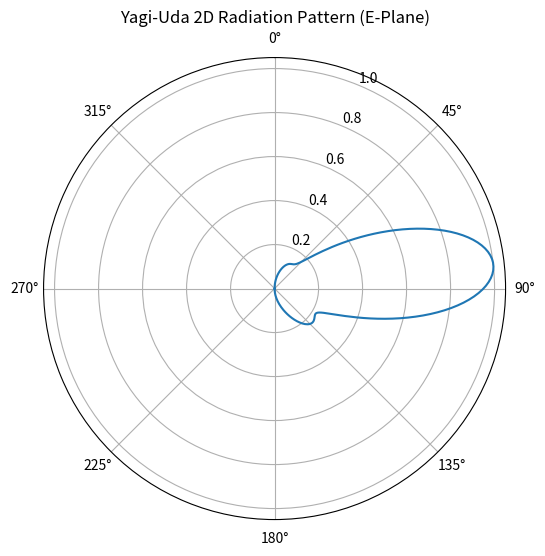
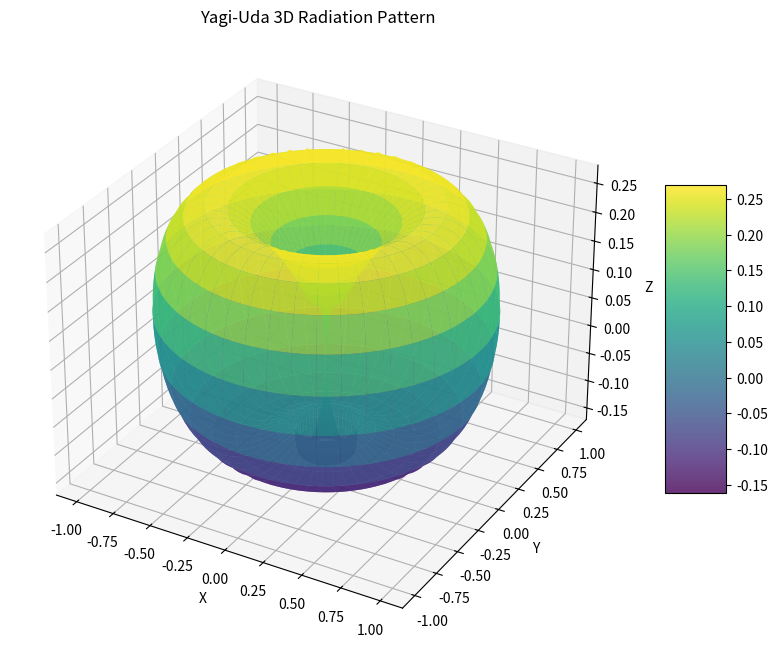

Generate these figures, in order, with matplotlib:
import numpy as np
import matplotlib.pyplot as plt
from mpl_toolkits.mplot3d import Axes3D

# Frequency and wavelength
freq = 900e6  # 900 MHz
c = 3e8       # Speed of light
wavelength = c / freq

# Yagi-Uda Element Details (optimized for back lobe suppression at 270 degrees)
element_positions = [0]  # x-positions along boom (meters)
element_lengths = [0.48 * wavelength]  # Reflector (longer for better reflection)

spacing_r_d = 0.15 * wavelength  # Reflector-to-driven spacing
spacing_d_dir = 0.18 * wavelength  # Tighter driven-to-director spacing for sharper beam
n_directors = 7  # Increased directors for enhanced directivity

element_positions.append(element_positions[-1] + spacing_r_d)  # Driven element
element_lengths.append(0.45 * wavelength)  # Driven element length

for i in range(n_directors):
    element_positions.append(element_positions[-1] + spacing_d_dir)
    element_lengths.append(0.42 * wavelength * (0.97 ** i))  # More aggressive length tapering

# Current magnitudes and phases (optimized for null at 270 degrees)
currents = [0.85] + [1.0] + [0.65 * (0.88 ** i) for i in range(n_directors)]  # Aggressive current tapering
phases = [0.0] + [0.0] + [-0.15 * (i + 1) for i in range(n_directors)]  # Progressive phase shift

# Array factor simulation with element pattern
theta = np.linspace(0, 2 * np.pi, 360)  # Radians
k = 2 * np.pi / wavelength  # Wave number

# Dipole element pattern (simplified, assuming short dipoles)
element_pattern = np.sin(theta)  # Dipole pattern (E-plane, sin(θ) for half-wave dipole)
element_pattern = np.where(element_pattern < 0, 0, element_pattern)  # Avoid negative values

AF = np.zeros_like(theta, dtype=complex)
for i, pos in enumerate(element_positions):
    AF += currents[i] * np.exp(1j * (k * pos * np.cos(theta) + phases[i]))

# Total pattern = array factor * element pattern
total_pattern = np.abs(AF) * element_pattern
total_pattern = np.where(total_pattern < 1e-6, 1e-6, total_pattern)  # Avoid log(0)

# Normalize and convert to dB
total_dB = 20 * np.log10(total_pattern / np.max(total_pattern))

# Calculate Front-to-Back Ratio (FBR) and back lobe at 270 degrees
theta_deg = np.degrees(theta)
front_idx = np.argmin(np.abs(theta_deg - 0))  # Forward direction (θ = 0°)
back_idx = np.argmin(np.abs(theta_deg - 270))  # Back lobe at 270°
FBR_dB = 20 * np.log10(total_pattern[front_idx] / total_pattern[back_idx])

# Plot 2D Radiation Pattern (polar)
plt.figure(figsize=(8, 6))
ax = plt.subplot(111, polar=True)
ax.plot(theta, total_pattern / np.max(total_pattern))
ax.set_theta_zero_location('N')
ax.set_theta_direction(-1)
ax.set_title(f'Yagi-Uda 2D Radiation Pattern (E-Plane)')
ax.grid(True)
plt.savefig('yagi_2d_pattern_null_270.png')
plt.show()

# 3D Radiation Pattern
theta_grid, phi_grid = np.meshgrid(np.linspace(0, np.pi, 180), np.linspace(0, 2 * np.pi, 360))
element_pattern_3d = np.sin(theta_grid)  # Dipole pattern for 3D
element_pattern_3d = np.where(element_pattern_3d < 0, 0, element_pattern_3d)

AF_3D = np.zeros_like(theta_grid, dtype=complex)
for i, pos in enumerate(element_positions):
    AF_3D += currents[i] * np.exp(1j * (k * pos * np.cos(theta_grid) + phases[i]))

total_pattern_3d = np.abs(AF_3D) * element_pattern_3d
total_pattern_3d = np.where(total_pattern_3d < 1e-6, 1e-6, total_pattern_3d)
total_pattern_3d = total_pattern_3d / np.max(total_pattern_3d)

# Convert to Cartesian coordinates
x = total_pattern_3d * np.sin(theta_grid) * np.cos(phi_grid)
y = total_pattern_3d * np.sin(theta_grid) * np.sin(phi_grid)
z = total_pattern_3d * np.cos(theta_grid)

fig = plt.figure(figsize=(10, 8))
ax = fig.add_subplot(111, projection='3d')
surf = ax.plot_surface(x, y, z, cmap='viridis', alpha=0.8)
ax.set_title('Yagi-Uda 3D Radiation Pattern')
ax.set_xlabel('X')
ax.set_ylabel('Y')
ax.set_zlabel('Z')
fig.colorbar(surf, ax=ax, shrink=0.5, aspect=5)
plt.savefig('yagi_3d_pattern.png')
plt.show()

# Print antenna parameters and verify back lobe suppression
print("Yagi-Uda Antenna Parameters:")
for i, (pos, length, curr, phase) in enumerate(zip(element_positions, element_lengths, currents, phases)):
    element_name = "Reflector" if i == 0 else "Driven" if i == 1 else f"Director {i-1}"
    print(f"{element_name}: Position = {pos*100:.2f} cm, Length = {length*100:.2f} cm, Current = {curr:.2f}, Phase = {phase:.2f} rad")

print(f"Front-to-Back Ratio at 270°: {FBR_dB:.2f} dB")
print(f"Pattern magnitude at 270° (normalized): {total_pattern[back_idx] / np.max(total_pattern):.4f}")